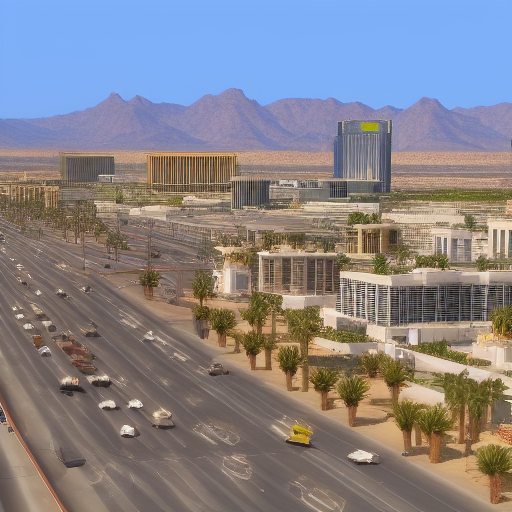
Generation parameters embedded in this image by AUTOMATIC1111 Stable Diffusion web UI or a fork of it (Forge, ...) (PNG 'parameters' text chunk):
Heavenly sunshine, a million suns, photorealistic
Las vegas
Negative prompt: Words
Steps: 18, Sampler: Euler a, CFG scale: 7, Seed: 3754049741, Size: 512x512, Model hash: a9263745